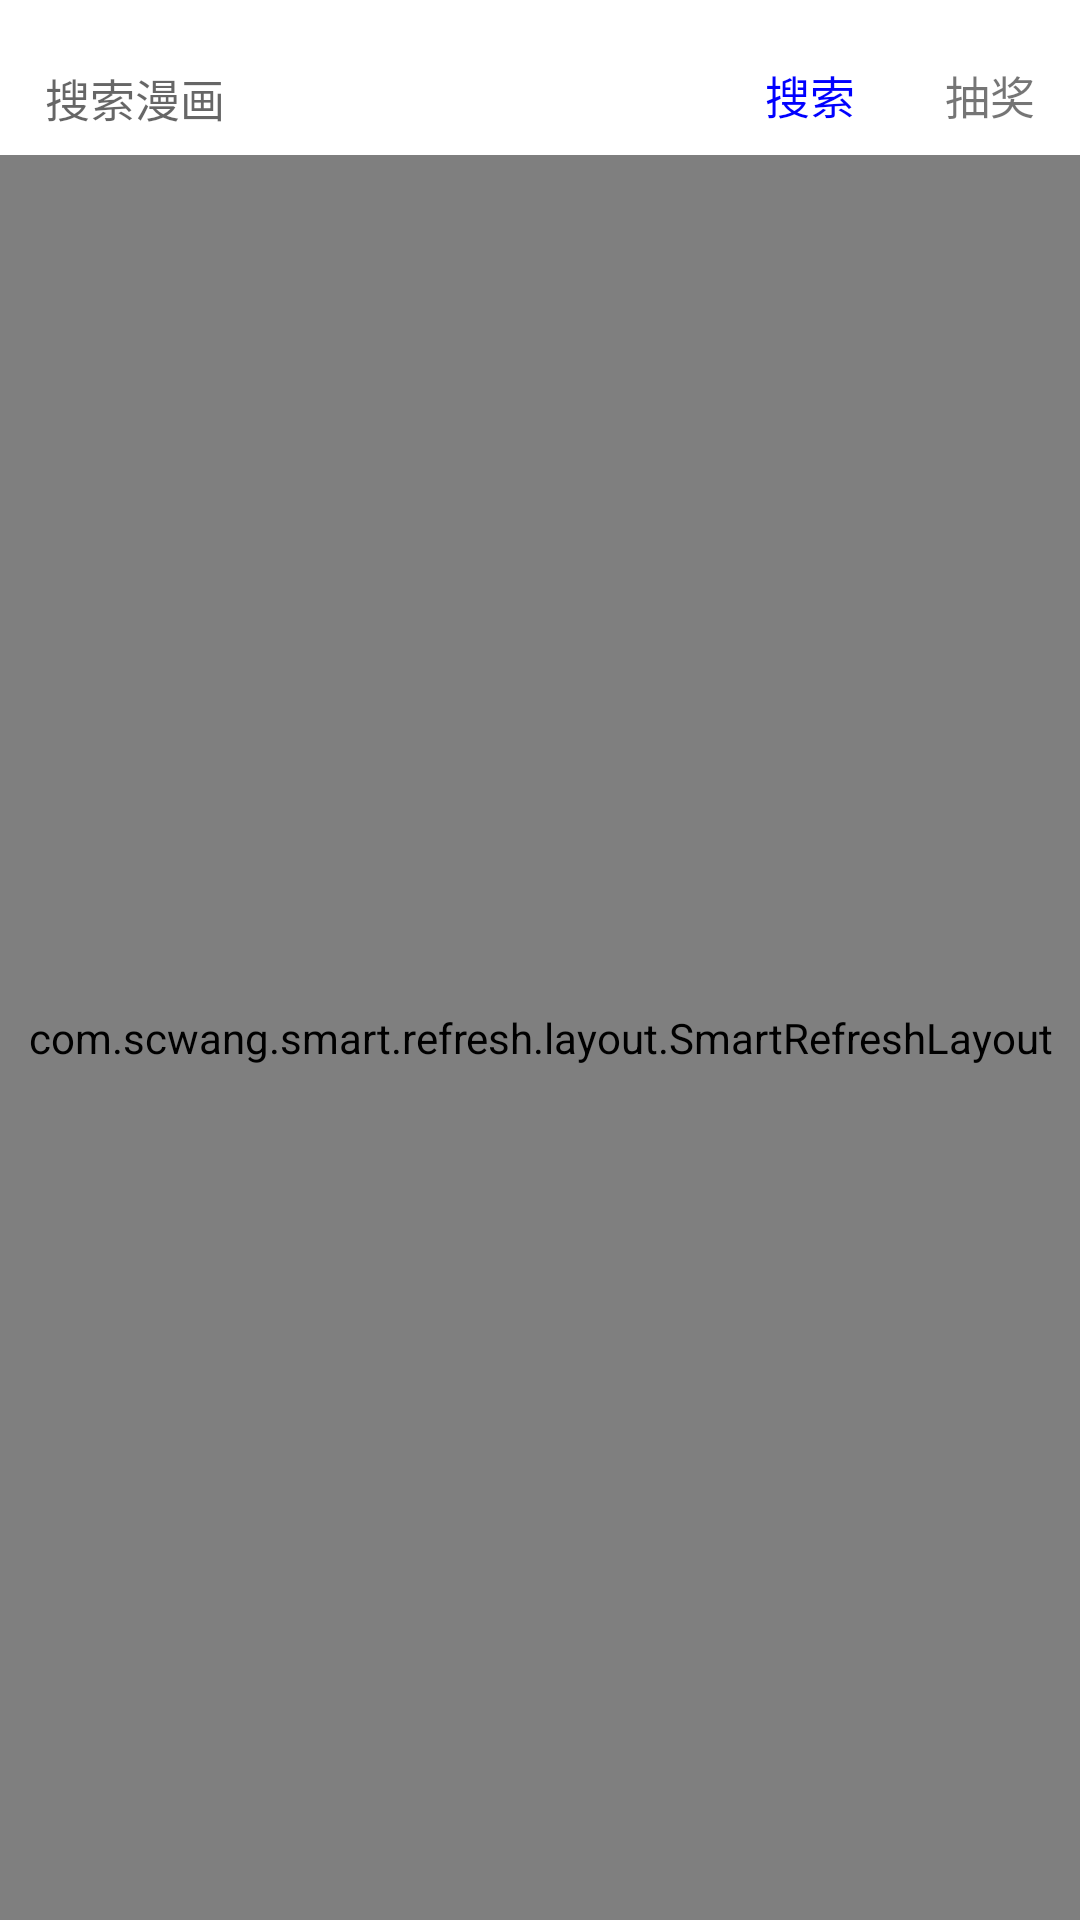

The Android layout XML behind this screen, and the referenced resources:
<!-- AndroidManifest.xml: application theme AppTheme -->
<!-- res/layout/activity_search.xml -->
<?xml version="1.0" encoding="utf-8"?>
<LinearLayout xmlns:android="http://schemas.android.com/apk/res/android"
    android:layout_width="match_parent"
    android:layout_height="match_parent"
    android:background="@color/white"
    android:orientation="vertical">
    
    <LinearLayout
        android:id="@+id/ll_search_title"
        android:layout_width="match_parent"
        android:layout_height="@dimen/sw_120dp"
        android:layout_marginTop="@dimen/sw_35dp"
        android:orientation="horizontal">

        <EditText
            android:id="@+id/et_search_text"
            android:layout_width="0dp"
            android:layout_height="@dimen/sw_120dp"
            android:layout_weight="1"
            android:layout_marginLeft="@dimen/sw_45dp"
            android:gravity="center_vertical"
            android:background="@color/transparent"
            android:lines="1"
            android:hint="搜索漫画"
            android:textSize="@dimen/sw_45sp"
            android:textColor="@color/black" />

        <TextView
            android:id="@+id/tv_search_go"
            android:layout_width="@dimen/sw_180dp"
            android:layout_height="@dimen/sw_120dp"
            android:gravity="center"
            android:text="搜索"
            android:textSize="@dimen/sw_45sp"
            android:textColor="@color/blue"
            android:background="?android:attr/selectableItemBackground"/>

        <TextView
            android:id="@+id/tv_search_random"
            android:layout_width="@dimen/sw_180dp"
            android:layout_height="@dimen/sw_120dp"
            android:gravity="center"
            android:text="抽奖"
            android:textSize="@dimen/sw_45sp"
            android:textColor="@color/pink"
            android:background="?android:attr/selectableItemBackground"/>

    </LinearLayout>

    <RadioGroup
        android:id="@+id/rg_switch_engine"
        android:layout_width="match_parent"
        android:layout_height="@dimen/sw_120dp"
        android:orientation="horizontal"
        android:gravity="center"
        android:visibility="gone">

        <RadioButton
            android:id="@+id/rb_nhentai"
            android:layout_width="wrap_content"
            android:layout_height="wrap_content"
            android:layout_marginRight="@dimen/sw_80dp"
            android:checked="true"
            android:text="N Hentai"/>

        <RadioButton
            android:id="@+id/rb_exhentai"
            android:layout_width="wrap_content"
            android:layout_height="wrap_content"
            android:layout_marginLeft="@dimen/sw_80dp"
            android:text="EX Hentai"/>

    </RadioGroup>

    <com.scwang.smart.refresh.layout.SmartRefreshLayout
        android:id="@+id/srl_content_load"
        android:layout_width="match_parent"
        android:layout_height="match_parent">

        <com.scwang.smart.refresh.header.FalsifyHeader
            android:layout_width="match_parent"
            android:layout_height="wrap_content" />

        <androidx.recyclerview.widget.RecyclerView
            android:id="@+id/rv_content"
            android:layout_width="match_parent"
            android:layout_height="match_parent"
            android:overScrollMode="never"/>

        <com.scwang.smart.refresh.footer.ClassicsFooter
            android:layout_width="match_parent"
            android:layout_height="wrap_content" />

    </com.scwang.smart.refresh.layout.SmartRefreshLayout>

</LinearLayout>
<!-- resources referenced by this layout -->
<resources>
  <color name="black">#000000</color>
  <color name="blue">#0000ff</color>
  <color name="transparent">#00000000</color>
  <color name="white">#ffffff</color>
  <dimen name="sw_120dp">66.72dp</dimen>
  <dimen name="sw_180dp">100.08dp</dimen>
  <dimen name="sw_35dp">19.46dp</dimen>
  <dimen name="sw_45dp">25.02dp</dimen>
  <dimen name="sw_45sp">25.02sp</dimen>
  <dimen name="sw_80dp">44.48dp</dimen>
  <style name="AppTheme" parent="Theme.AppCompat.Light.DarkActionBar">
          
          <item name="colorPrimary">@color/transparent</item>
          <item name="colorPrimaryDark">@color/transparent</item>
          <item name="colorAccent">@color/colorAccent</item>
          <item name="windowNoTitle">true</item>
      </style>
  <color name="colorAccent">#03DAC5</color>
</resources>
